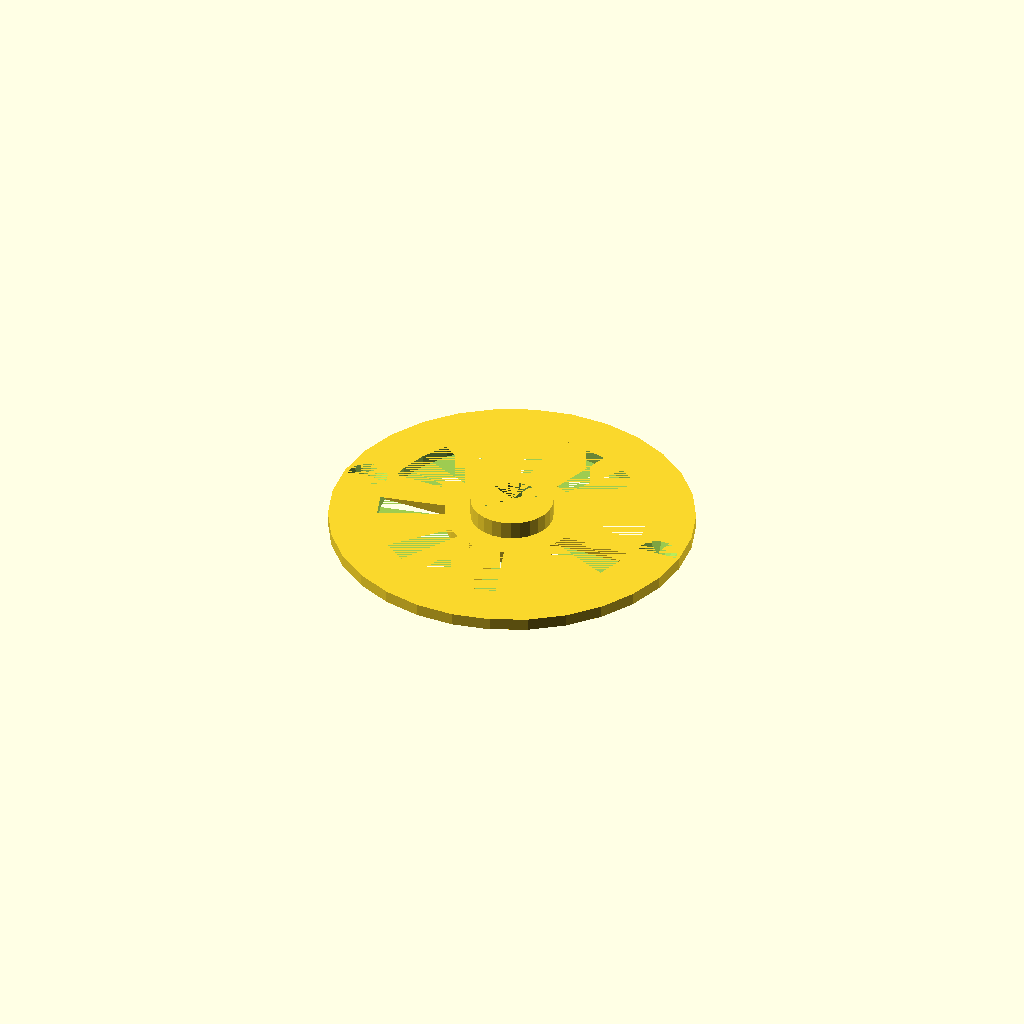
Cell 1: the model at its default parameters.
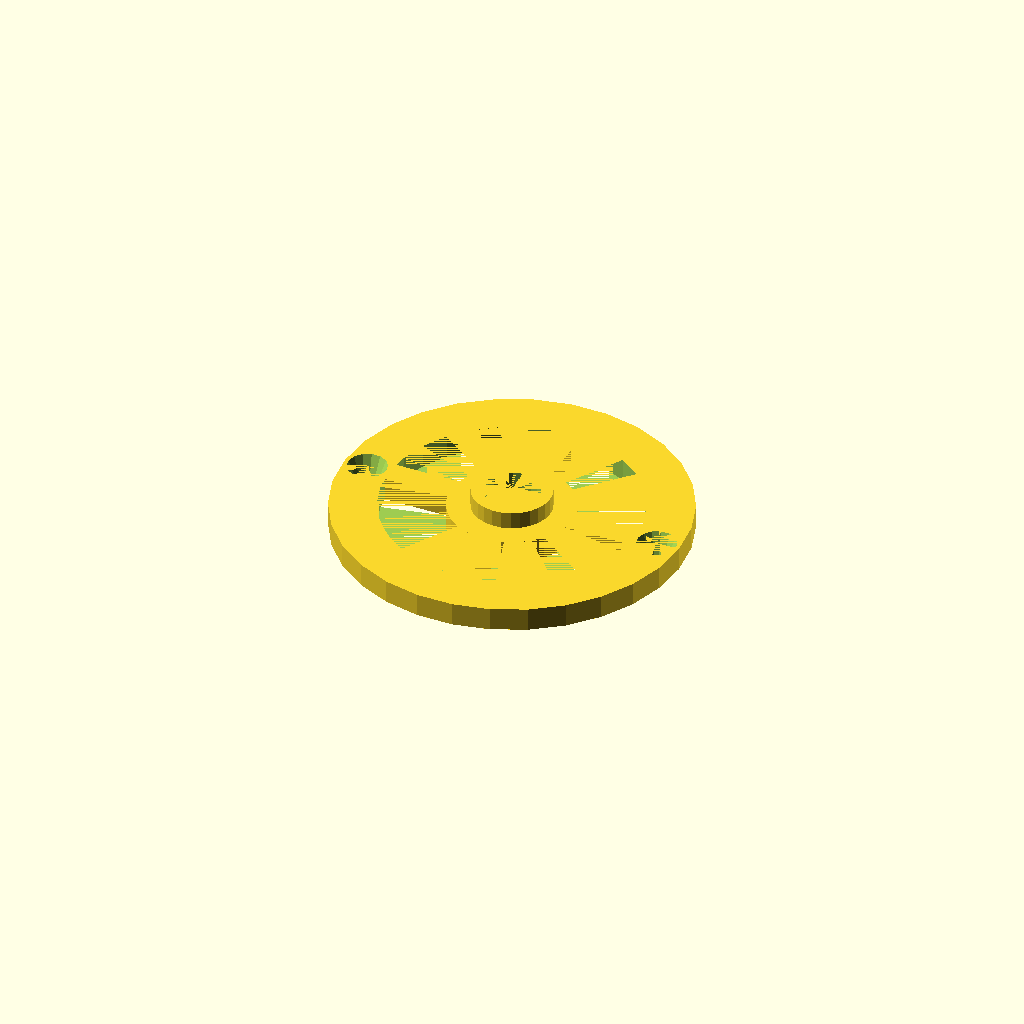
Cell 2: the same model with height = 5.
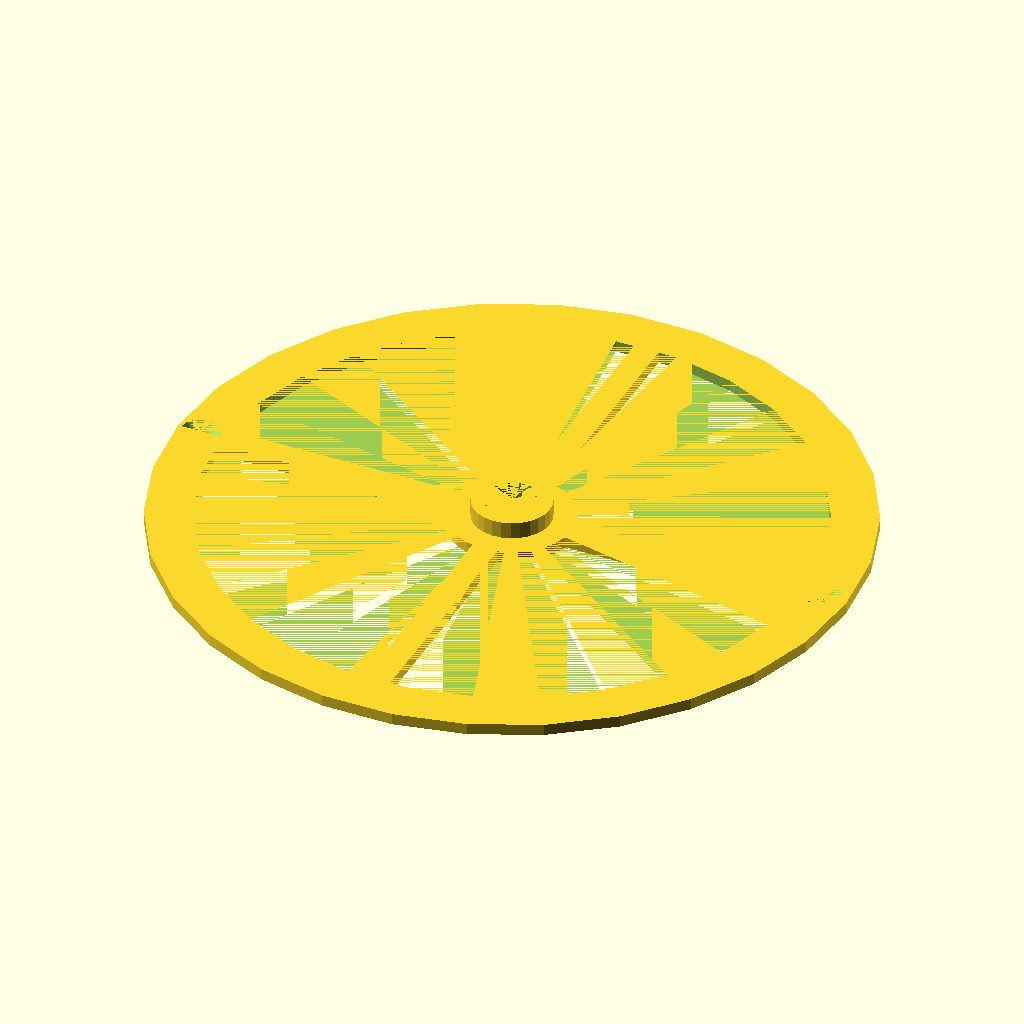
Cell 3: router_diam = 150 (everything else at default).
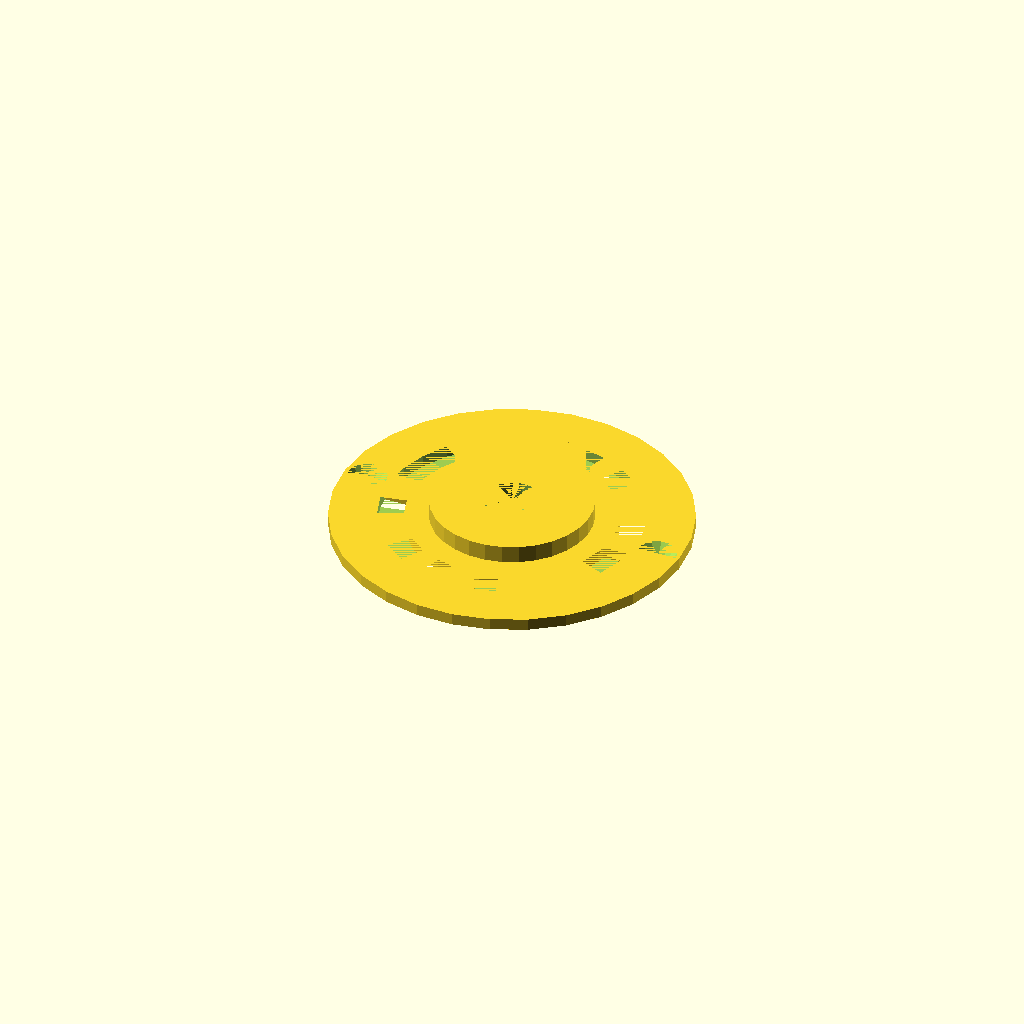
Cell 4: the same model with outer_diam = 34.
One fixed orthographic camera (rotation 55°, 0°, 25°; colour scheme Cornfield) for every cell.
OpenSCAD source file inputs/thingiverse/files/thing-2824285/files/festool-of-1010-copying-ring.scad:
/*$fn=180;*/
height=2.5;
nozzle_height=3.7;
router_diam=75;
outer_diam=17;
inner_diam=12;
stegbreite=10;


difference(){
    cylinder(d=router_diam, h=height);
    cylinder(d=router_diam-stegbreite*2, h=height);
    // screw holes
    translate([1,0,0]*(router_diam/2-stegbreite/2)){
        cylinder(d1=4.5, d2=8.5, h=height);
    }
    translate([-1,0,0]*(router_diam/2-stegbreite/2)){
        cylinder(d1=4.5, d2=8.5, h=height);
    }
}

// stege
difference(){
    union(){
        hull(){
            translate([1,0,0]*(router_diam/2-stegbreite-4.5)){
                translate([0,0,height/2])
                    cube([stegbreite, stegbreite/1.8, height], true);
            }
            translate([-1,0,0]*(router_diam/2-stegbreite-4.5)){
                translate([0,0,height/2])
                    cube([stegbreite, stegbreite/1.8, height], true);
            }
        }
        hull(){
            translate([0,1,0]*(router_diam/2-stegbreite-4.5)){
                translate([0,0,height/2])
                    cube([stegbreite/1.8, stegbreite, height], true);
            }
            translate([0,-1,0]*(router_diam/2-stegbreite-4.5)){
                translate([0,0,height/2])
                    cube([stegbreite/1.8, stegbreite, height], true);
            }
        }
    }
    cylinder(d=inner_diam, h=height);
}
// innerer cirecles
difference(){
    cylinder(d=outer_diam+stegbreite*1, h=height);
    cylinder(d=inner_diam, h=height);
}
// nozzle
difference(){
    cylinder(d=outer_diam, h=height+nozzle_height);
    cylinder(d=inner_diam, h=height+nozzle_height);
}
Parameter table extracted from the source (name, type, default, range or options):
height: number, default 2.5
nozzle_height: number, default 3.7
router_diam: number, default 75
outer_diam: number, default 17
inner_diam: number, default 12
stegbreite: number, default 10
